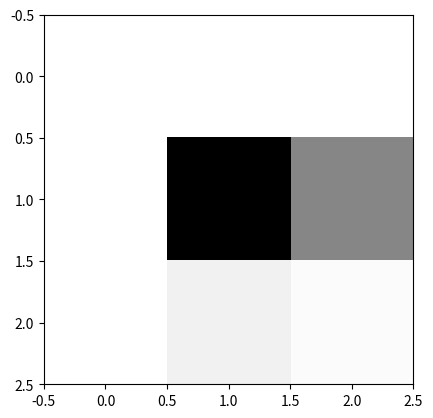

The matplotlib source for this figure:
import math
import cmath

def fft_image(image):
    # Convert the image to grayscale if it has multiple channels
    if len(image[0][0]) > 1:
        image = rgb_to_gray(image)
    
    # Get the dimensions of the image
    height, width = len(image), len(image[0])
    
    # Apply 2D FFT to the image
    fft_result = [[complex(0, 0) for _ in range(width)] for _ in range(height)]
    for y in range(height):
        fft_result[y] = fft(image[y])
    
    fft_result = transpose(fft_result)
    
    for x in range(width):
        fft_result[x] = fft(fft_result[x])
    
    fft_result = transpose(fft_result)
    
    # Shift the zero-frequency component to the center of the spectrum
    fft_shifted = [[0 for _ in range(width)] for _ in range(height)]
    for y in range(height):
        for x in range(width):
            fft_shifted[y][x] = fft_result[y - height // 2][x - width // 2]
    
    # Compute the magnitude spectrum
    magnitude_spectrum = [[abs(pixel) for pixel in row] for row in fft_shifted]
    
    return magnitude_spectrum

def fft(x):
    N = len(x)
    
    # Base case: if the input size is 1, return the input
    if N == 1:
        return x
    
    even = fft(x[0::2])  # Recursive call for even-indexed elements
    odd = fft(x[1::2])   # Recursive call for odd-indexed elements
    
    # Combine the results of the recursive calls
    result = [0] * N
    for k in range(N//2):
        t = cmath.exp(-2j*math.pi*k/N) * odd[k]
        result[k] = even[k] + t
        result[k + N//2] = even[k] - t
    
    return result

def rgb_to_gray(image):
    height, width = len(image), len(image[0])
    gray_image = [[0 for _ in range(width)] for _ in range(height)]
    for y in range(height):
        for x in range(width):
            r, g, b = image[y][x]
            gray = 0.2989 * r + 0.5870 * g + 0.1140 * b
            gray_image[y][x] = gray
    
    return gray_image

def transpose(matrix):
    return list(map(list, zip(*matrix)))

# Example usage
image = [
    [[255, 0, 0], [0, 255, 0], [0, 0, 255]],
    [[255, 255, 0], [255, 0, 255], [0, 255, 255]],
    [[128, 128, 128], [0, 0, 0], [255, 255, 255]]
]
magnitude_spectrum = fft_image(image)
print(magnitude_spectrum)
import matplotlib.pyplot as plt
plt.imshow(magnitude_spectrum, cmap='Greys')
plt.show()